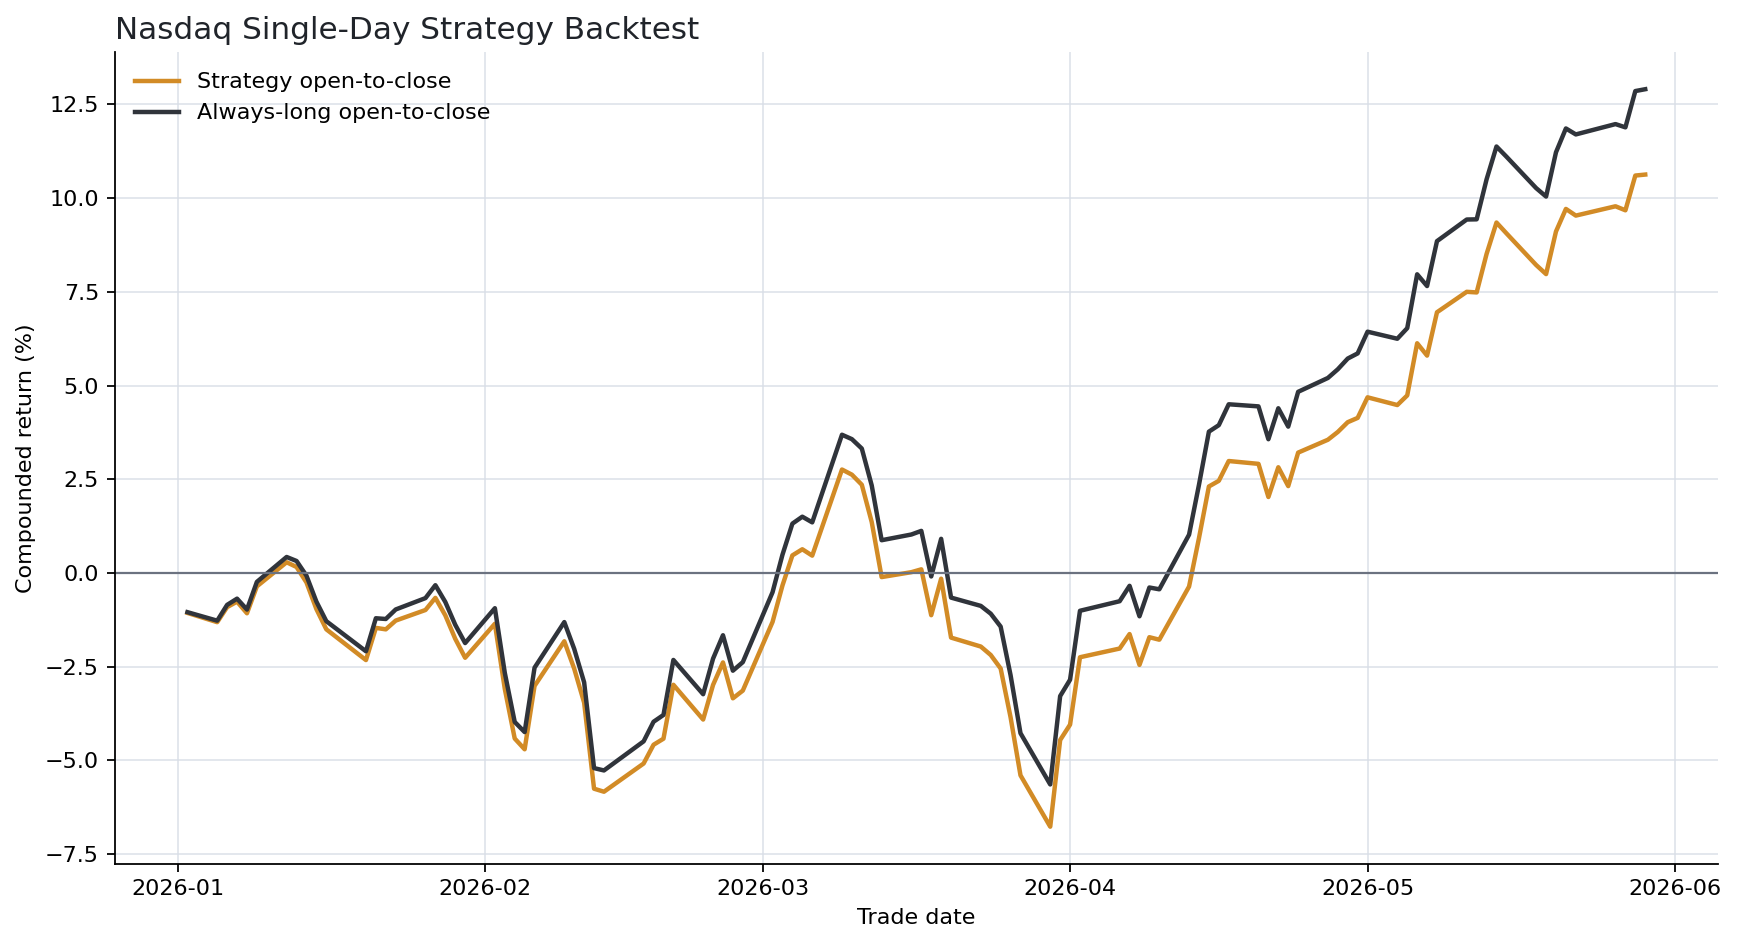

The table this chart was drawn from, first rows:
forecast_base_date, date, index, ticker, horizon_trading_days, actual_close, predicted_close, naive_previous_close, actual_log_return, predicted_log_return, absolute_error, pct_error, target_open, target_raw_close, predicted_return, actual_close_to_close_return, actual_open_to_close_return, signal, trade_cost, strategy_close_to_close_return, strategy_open_to_close_return, benchmark_close_to_close_return, benchmark_open_to_close_return, strategy_close_to_close_equity
2025-12-31, 2026-01-02, Nasdaq, ^IXIC, 1, 23236, 23274, 23242, -0.0002737, 0.001365, 38.1, 0.164, 23481, 23236, 0.001366, -0.0002736, -0.01047, 1, 0.0002, -0.0004736, -0.01067, -0.0002736, -0.01047, 0.9995
2026-01-02, 2026-01-05, Nasdaq, ^IXIC, 1, 23396, 23267, 23236, 0.00687, 0.001367, 128.4, 0.5488, 23450, 23396, 0.001368, 0.006894, -0.002296, 1, 0.0002, 0.006694, -0.002496, 0.006894, -0.002296, 1.006
2026-01-05, 2026-01-06, Nasdaq, ^IXIC, 1, 23547, 23429, 23396, 0.006448, 0.0014, 118.6, 0.5036, 23447, 23547, 0.001401, 0.006469, 0.004274, 1, 0.0002, 0.006269, 0.004074, 0.006469, 0.004274, 1.013
2026-01-06, 2026-01-07, Nasdaq, ^IXIC, 1, 23584, 23581, 23547, 0.001575, 0.001426, 3.516, 0.01491, 23545, 23584, 0.001427, 0.001576, 0.001673, 1, 0.0002, 0.001376, 0.001473, 0.001576, 0.001673, 1.014
2026-01-07, 2026-01-08, Nasdaq, ^IXIC, 1, 23480, 23618, 23584, -0.004431, 0.001436, 138.2, 0.5884, 23549, 23480, 0.001437, -0.004421, -0.002924, 1, 0.0002, -0.004621, -0.003124, -0.004421, -0.002924, 1.009
2026-01-08, 2026-01-09, Nasdaq, ^IXIC, 1, 23671, 23514, 23480, 0.008116, 0.001438, 157.5, 0.6655, 23496, 23671, 0.001439, 0.008149, 0.007454, 1, 0.0002, 0.007949, 0.007254, 0.008149, 0.007454, 1.017
2026-01-09, 2026-01-12, Nasdaq, ^IXIC, 1, 23734, 23705, 23671, 0.002639, 0.001434, 28.59, 0.1205, 23577, 23734, 0.001435, 0.002643, 0.00666, 1, 0.0002, 0.002443, 0.00646, 0.002643, 0.00666, 1.02
2026-01-12, 2026-01-13, Nasdaq, ^IXIC, 1, 23710, 23768, 23734, -0.001013, 0.001438, 58.18, 0.2454, 23735, 23710, 0.001439, -0.001012, -0.001064, 1, 0.0002, -0.001212, -0.001264, -0.001012, -0.001064, 1.019
2026-01-13, 2026-01-14, Nasdaq, ^IXIC, 1, 23472, 23744, 23710, -0.01009, 0.00145, 272.5, 1.161, 23564, 23472, 0.001451, -0.01004, -0.003911, 1, 0.0002, -0.01024, -0.004111, -0.01004, -0.003911, 1.008
2026-01-14, 2026-01-15, Nasdaq, ^IXIC, 1, 23530, 23506, 23472, 0.002479, 0.001479, 23.53, 0.1, 23694, 23530, 0.00148, 0.002483, -0.00692, 1, 0.0002, 0.002283, -0.00712, 0.002483, -0.00692, 1.01
2026-01-15, 2026-01-16, Nasdaq, ^IXIC, 1, 23515, 23565, 23530, -0.0006219, 0.001487, 49.64, 0.2111, 23640, 23515, 0.001488, -0.0006218, -0.005258, 1, 0.0002, -0.0008218, -0.005458, -0.0006218, -0.005258, 1.01
2026-01-16, 2026-01-20, Nasdaq, ^IXIC, 1, 22954, 23550, 23515, -0.02415, 0.001486, 596, 2.597, 23143, 22954, 0.001488, -0.02386, -0.008139, 1, 0.0002, -0.02406, -0.008339, -0.02386, -0.008139, 0.9853
2026-01-20, 2026-01-21, Nasdaq, ^IXIC, 1, 23225, 22988, 22954, 0.01172, 0.001481, 236.5, 1.018, 23018, 23225, 0.001482, 0.01178, 0.008999, 1, 0.0002, 0.01158, 0.008799, 0.01178, 0.008999, 0.9967
2026-01-21, 2026-01-22, Nasdaq, ^IXIC, 1, 23436, 23259, 23225, 0.009053, 0.001466, 177.1, 0.7558, 23441, 23436, 0.001467, 0.009094, -0.0002001, 1, 0.0002, 0.008894, -0.0004001, 0.009094, -0.0002001, 1.006
2026-01-22, 2026-01-23, Nasdaq, ^IXIC, 1, 23501, 23470, 23436, 0.002779, 0.001462, 30.93, 0.1316, 23441, 23501, 0.001463, 0.002783, 0.002573, 1, 0.0002, 0.002583, 0.002373, 0.002783, 0.002573, 1.008
2026-01-23, 2026-01-26, Nasdaq, ^IXIC, 1, 23601, 23535, 23501, 0.004251, 0.001449, 66.05, 0.2799, 23529, 23601, 0.00145, 0.00426, 0.003063, 1, 0.0002, 0.00406, 0.002863, 0.00426, 0.003063, 1.012
2026-01-26, 2026-01-27, Nasdaq, ^IXIC, 1, 23817, 23635, 23601, 0.009099, 0.001433, 181.9, 0.7637, 23735, 23817, 0.001434, 0.009141, 0.00347, 1, 0.0002, 0.008941, 0.00327, 0.009141, 0.00347, 1.021
2026-01-27, 2026-01-28, Nasdaq, ^IXIC, 1, 23857, 23851, 23817, 0.001693, 0.001423, 6.428, 0.02694, 23965, 23857, 0.001424, 0.001694, -0.004492, 1, 0.0002, 0.001494, -0.004692, 0.001694, -0.004492, 1.023
2026-01-28, 2026-01-29, Nasdaq, ^IXIC, 1, 23685, 23891, 23857, -0.00725, 0.001416, 206.1, 0.8703, 23831, 23685, 0.001417, -0.007223, -0.006118, 1, 0.0002, -0.007423, -0.006318, -0.007223, -0.006118, 1.015
2026-01-29, 2026-01-30, Nasdaq, ^IXIC, 1, 23462, 23718, 23685, -0.009473, 0.001403, 256.6, 1.094, 23579, 23462, 0.001404, -0.009428, -0.004968, 1, 0.0002, -0.009628, -0.005168, -0.009428, -0.004968, 1.005
2026-01-30, 2026-02-02, Nasdaq, ^IXIC, 1, 23592, 23495, 23462, 0.005538, 0.001414, 97.08, 0.4115, 23371, 23592, 0.001415, 0.005553, 0.009481, 1, 0.0002, 0.005353, 0.009281, 0.005553, 0.009481, 1.011
2026-02-02, 2026-02-03, Nasdaq, ^IXIC, 1, 23255, 23626, 23592, -0.01438, 0.001415, 370.3, 1.592, 23667, 23255, 0.001416, -0.01428, -0.01742, 1, 0.0002, -0.01448, -0.01762, -0.01428, -0.01742, 0.9962
2026-02-03, 2026-02-04, Nasdaq, ^IXIC, 1, 22905, 23288, 23255, -0.01519, 0.001427, 383.8, 1.676, 23217, 22905, 0.001428, -0.01508, -0.01346, 1, 0.0002, -0.01528, -0.01366, -0.01508, -0.01346, 0.981
2026-02-04, 2026-02-05, Nasdaq, ^IXIC, 1, 22541, 22938, 22905, -0.01602, 0.001451, 397.2, 1.762, 22604, 22541, 0.001452, -0.01589, -0.002806, 1, 0.0002, -0.01609, -0.003006, -0.01589, -0.002806, 0.9652
2026-02-05, 2026-02-06, Nasdaq, ^IXIC, 1, 23031, 22574, 22541, 0.02153, 0.001478, 457.3, 1.985, 22625, 23031, 0.001479, 0.02177, 0.01794, 1, 0.0002, 0.02157, 0.01774, 0.02177, 0.01794, 0.986
2026-02-06, 2026-02-09, Nasdaq, ^IXIC, 1, 23239, 23065, 23031, 0.008967, 0.001469, 173.6, 0.747, 22952, 23239, 0.001471, 0.009008, 0.01248, 1, 0.0002, 0.008808, 0.01228, 0.009008, 0.01248, 0.9947
2026-02-09, 2026-02-10, Nasdaq, ^IXIC, 1, 23102, 23272, 23239, -0.005878, 0.001454, 170, 0.7359, 23271, 23102, 0.001455, -0.005861, -0.007251, 1, 0.0002, -0.006061, -0.007451, -0.005861, -0.007251, 0.9886
2026-02-10, 2026-02-11, Nasdaq, ^IXIC, 1, 23066, 23136, 23102, -0.00156, 0.001457, 69.69, 0.3021, 23278, 23066, 0.001458, -0.001558, -0.009099, 1, 0.0002, -0.001758, -0.009299, -0.001558, -0.009099, 0.9869
2026-02-11, 2026-02-12, Nasdaq, ^IXIC, 1, 22597, 23100, 23066, -0.02056, 0.001467, 503.2, 2.227, 23143, 22597, 0.001468, -0.02035, -0.02358, 1, 0.0002, -0.02055, -0.02378, -0.02035, -0.02358, 0.9666
2026-02-12, 2026-02-13, Nasdaq, ^IXIC, 1, 22547, 22630, 22597, -0.002236, 0.001473, 83.8, 0.3717, 22561, 22547, 0.001474, -0.002234, -0.0006556, 1, 0.0002, -0.002434, -0.0008556, -0.002234, -0.0006556, 0.9643
2026-02-13, 2026-02-17, Nasdaq, ^IXIC, 1, 22578, 22580, 22547, 0.001405, 0.001484, 1.766, 0.00782, 22395, 22578, 0.001485, 0.001406, 0.008199, 1, 0.0002, 0.001206, 0.007999, 0.001406, 0.008199, 0.9654
2026-02-17, 2026-02-18, Nasdaq, ^IXIC, 1, 22754, 22612, 22578, 0.007732, 0.001485, 141.7, 0.6228, 22630, 22754, 0.001486, 0.007762, 0.00547, 1, 0.0002, 0.007562, 0.00527, 0.007762, 0.00547, 0.9727
2026-02-18, 2026-02-19, Nasdaq, ^IXIC, 1, 22683, 22788, 22754, -0.003121, 0.001491, 104.8, 0.4622, 22640, 22683, 0.001492, -0.003116, 0.001893, 1, 0.0002, -0.003316, 0.001693, -0.003116, 0.001893, 0.9695
2026-02-19, 2026-02-20, Nasdaq, ^IXIC, 1, 22886, 22717, 22683, 0.008925, 0.001498, 169.3, 0.7399, 22542, 22886, 0.001499, 0.008965, 0.01525, 1, 0.0002, 0.008765, 0.01505, 0.008965, 0.01525, 0.978
2026-02-20, 2026-02-23, Nasdaq, ^IXIC, 1, 22627, 22920, 22886, -0.01137, 0.001499, 293.1, 1.295, 22841, 22627, 0.0015, -0.01131, -0.009356, 1, 0.0002, -0.01151, -0.009556, -0.01131, -0.009356, 0.9668
2026-02-23, 2026-02-24, Nasdaq, ^IXIC, 1, 22864, 22662, 22627, 0.01039, 0.001523, 201.9, 0.8832, 22642, 22864, 0.001524, 0.01045, 0.009808, 1, 0.0002, 0.01025, 0.009608, 0.01045, 0.009808, 0.9767
2026-02-24, 2026-02-25, Nasdaq, ^IXIC, 1, 23152, 22899, 22864, 0.01253, 0.00153, 253.4, 1.095, 23005, 23152, 0.001531, 0.01261, 0.006393, 1, 0.0002, 0.01241, 0.006193, 0.01261, 0.006393, 0.9888
2026-02-25, 2026-02-26, Nasdaq, ^IXIC, 1, 22878, 23188, 23152, -0.01189, 0.001536, 309.3, 1.352, 23101, 22878, 0.001537, -0.01182, -0.009619, 1, 0.0002, -0.01202, -0.009819, -0.01182, -0.009619, 0.9769
2026-02-26, 2026-02-27, Nasdaq, ^IXIC, 1, 22668, 22914, 22878, -0.009229, 0.001534, 245.3, 1.082, 22615, 22668, 0.001536, -0.009186, 0.002334, 1, 0.0002, -0.009386, 0.002134, -0.009186, 0.002334, 0.9677
2026-02-27, 2026-03-02, Nasdaq, ^IXIC, 1, 22749, 22704, 22668, 0.003551, 0.001563, 45.19, 0.1986, 22322, 22749, 0.001564, 0.003558, 0.01912, 1, 0.0002, 0.003358, 0.01892, 0.003558, 0.01912, 0.971
2026-03-02, 2026-03-03, Nasdaq, ^IXIC, 1, 22517, 22784, 22749, -0.01026, 0.001557, 267.6, 1.189, 22292, 22517, 0.001558, -0.01021, 0.01006, 1, 0.0002, -0.01041, 0.009863, -0.01021, 0.01006, 0.9609
2026-03-03, 2026-03-04, Nasdaq, ^IXIC, 1, 22807, 22552, 22517, 0.01283, 0.00157, 255.4, 1.12, 22621, 22807, 0.001571, 0.01291, 0.008249, 1, 0.0002, 0.01271, 0.008049, 0.01291, 0.008249, 0.9731
2026-03-04, 2026-03-05, Nasdaq, ^IXIC, 1, 22749, 22844, 22807, -0.002568, 0.00159, 94.77, 0.4166, 22707, 22749, 0.001591, -0.002565, 0.001828, 1, 0.0002, -0.002765, 0.001628, -0.002565, 0.001828, 0.9704
2026-03-05, 2026-03-06, Nasdaq, ^IXIC, 1, 22388, 22786, 22749, -0.01601, 0.001604, 397.8, 1.777, 22421, 22388, 0.001606, -0.01588, -0.001494, 1, 0.0002, -0.01608, -0.001694, -0.01588, -0.001494, 0.9548
2026-03-06, 2026-03-09, Nasdaq, ^IXIC, 1, 22696, 22424, 22388, 0.01368, 0.001614, 272.1, 1.199, 22184, 22696, 0.001615, 0.01377, 0.02308, 1, 0.0002, 0.01357, 0.02288, 0.01377, 0.02308, 0.9678
2026-03-09, 2026-03-10, Nasdaq, ^IXIC, 1, 22697, 22732, 22696, 5.0662667e-05, 0.001595, 35.08, 0.1545, 22723, 22697, 0.001596, 5.066983316392992e-05, -0.001137, 1, 0.0002, -0.0001493, -0.001337, 5.066983316392992e-05, -0.001137, 0.9676
2026-03-10, 2026-03-11, Nasdaq, ^IXIC, 1, 22716, 22733, 22697, 0.0008382, 0.001592, 17.12, 0.07539, 22771, 22716, 0.001593, 0.0008384, -0.002421, 1, 0.0002, 0.0006384, -0.002621, 0.0008384, -0.002421, 0.9682
2026-03-11, 2026-03-12, Nasdaq, ^IXIC, 1, 22312, 22752, 22716, -0.01795, 0.001582, 440.1, 1.973, 22527, 22312, 0.001584, -0.01779, -0.009527, 1, 0.0002, -0.01799, -0.009727, -0.01779, -0.009527, 0.9508
2026-03-12, 2026-03-13, Nasdaq, ^IXIC, 1, 22105, 22347, 22312, -0.009304, 0.001586, 242, 1.095, 22426, 22105, 0.001587, -0.00926, -0.01428, 1, 0.0002, -0.00946, -0.01448, -0.00926, -0.01428, 0.9418
2026-03-13, 2026-03-16, Nasdaq, ^IXIC, 1, 22374, 22140, 22105, 0.01209, 0.001588, 233.7, 1.044, 22340, 22374, 0.001589, 0.01216, 0.001512, 1, 0.0002, 0.01196, 0.001312, 0.01216, 0.001512, 0.9531
2026-03-16, 2026-03-17, Nasdaq, ^IXIC, 1, 22480, 22410, 22374, 0.004697, 0.001593, 69.67, 0.3099, 22458, 22480, 0.001595, 0.004709, 0.0009573, 1, 0.0002, 0.004509, 0.0007573, 0.004709, 0.0009573, 0.9574
2026-03-17, 2026-03-18, Nasdaq, ^IXIC, 1, 22152, 22515, 22480, -0.01466, 0.001598, 363.1, 1.639, 22422, 22152, 0.001599, -0.01455, -0.01202, 1, 0.0002, -0.01475, -0.01222, -0.01455, -0.01202, 0.9432
2026-03-18, 2026-03-19, Nasdaq, ^IXIC, 1, 22091, 22188, 22152, -0.002791, 0.001614, 97.51, 0.4414, 21871, 22091, 0.001615, -0.002787, 0.01004, 1, 0.0002, -0.002987, 0.009843, -0.002787, 0.01004, 0.9404
2026-03-19, 2026-03-20, Nasdaq, ^IXIC, 1, 21648, 22127, 22091, -0.02026, 0.001626, 479, 2.213, 21989, 21648, 0.001628, -0.02006, -0.01554, 1, 0.0002, -0.02026, -0.01574, -0.02006, -0.01554, 0.9214
2026-03-20, 2026-03-23, Nasdaq, ^IXIC, 1, 21947, 21684, 21648, 0.01372, 0.001673, 262.9, 1.198, 21996, 21947, 0.001674, 0.01382, -0.002229, 1, 0.0002, 0.01362, -0.002429, 0.01382, -0.002229, 0.9339
2026-03-23, 2026-03-24, Nasdaq, ^IXIC, 1, 21762, 21984, 21947, -0.008459, 0.001696, 222.1, 1.021, 21808, 21762, 0.001697, -0.008424, -0.002096, 1, 0.0002, -0.008624, -0.002296, -0.008424, -0.002096, 0.9259
2026-03-24, 2026-03-25, Nasdaq, ^IXIC, 1, 21930, 21799, 21762, 0.007687, 0.001716, 130.5, 0.5953, 22006, 21930, 0.001718, 0.007717, -0.003481, 1, 0.0002, 0.007517, -0.003681, 0.007717, -0.003481, 0.9328
2026-03-25, 2026-03-26, Nasdaq, ^IXIC, 1, 21408, 21968, 21930, -0.02408, 0.001721, 559.5, 2.614, 21693, 21408, 0.001723, -0.02379, -0.01314, 1, 0.0002, -0.02399, -0.01334, -0.02379, -0.01314, 0.9105
2026-03-26, 2026-03-27, Nasdaq, ^IXIC, 1, 20948, 21445, 21408, -0.02171, 0.00173, 496.8, 2.372, 21287, 20948, 0.001732, -0.02147, -0.01592, 1, 0.0002, -0.02167, -0.01612, -0.02147, -0.01592, 0.8907
2026-03-27, 2026-03-30, Nasdaq, ^IXIC, 1, 20795, 20986, 20948, -0.007365, 0.001776, 191, 0.9183, 21096, 20795, 0.001778, -0.007338, -0.0143, 1, 0.0002, -0.007538, -0.0145, -0.007338, -0.0143, 0.884
... 42 more rows
